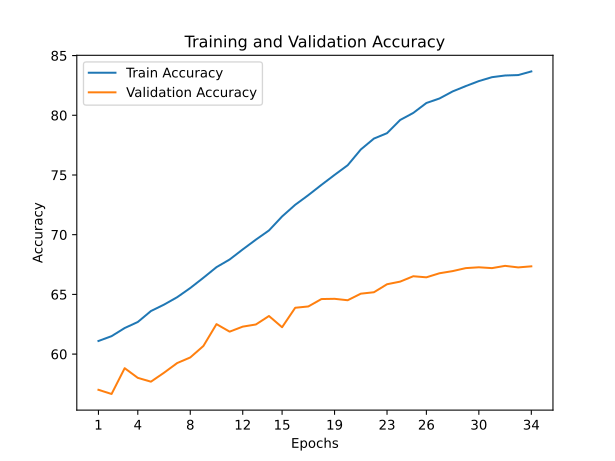

The file beside this chart, header and first rows:
train_accuracy; train_loss; valid_accuracy; valid_loss
61,0980; 1,5418; 57,0100; 1,7683
61,5030; 1,5193; 56,6600; 1,7529
62,1840; 1,4859; 58,8200; 1,6838
62,6890; 1,4598; 58,0100; 1,7644
63,6060; 1,4328; 57,6900; 1,7482
64,1440; 1,4089; 58,4400; 1,7002
64,7640; 1,3787; 59,2500; 1,6411
65,5340; 1,3487; 59,7200; 1,6250
66,3920; 1,3108; 60,6800; 1,6245
67,2820; 1,2804; 62,5100; 1,5040
67,9210; 1,2478; 61,8800; 1,5516
68,7670; 1,2152; 62,3000; 1,5361
69,5830; 1,1847; 62,4800; 1,5433
70,3560; 1,1520; 63,1900; 1,4844
71,5270; 1,1045; 62,2500; 1,5970
72,5040; 1,0688; 63,8800; 1,5003
73,3120; 1,0332; 63,9900; 1,4832
74,1720; 1,0074; 64,6100; 1,4619
75,0060; 0,9712; 64,6300; 1,4573
75,8160; 0,9343; 64,5100; 1,5002
77,1340; 0,8971; 65,0600; 1,4494
78,0480; 0,8605; 65,1800; 1,4326
78,5010; 0,8389; 65,8500; 1,4191
79,6050; 0,8048; 66,0700; 1,3902
80,1970; 0,7823; 66,5200; 1,3990
81,0280; 0,7506; 66,4300; 1,4214
81,4070; 0,7393; 66,7700; 1,3721
81,9960; 0,7137; 66,9500; 1,3794
82,4440; 0,7015; 67,2000; 1,3713
82,8630; 0,6885; 67,2700; 1,3507
83,1900; 0,6727; 67,2000; 1,3573
83,3310; 0,6675; 67,3900; 1,3464
83,3670; 0,6651; 67,2600; 1,3791
83,6720; 0,6578; 67,3500; 1,3846
